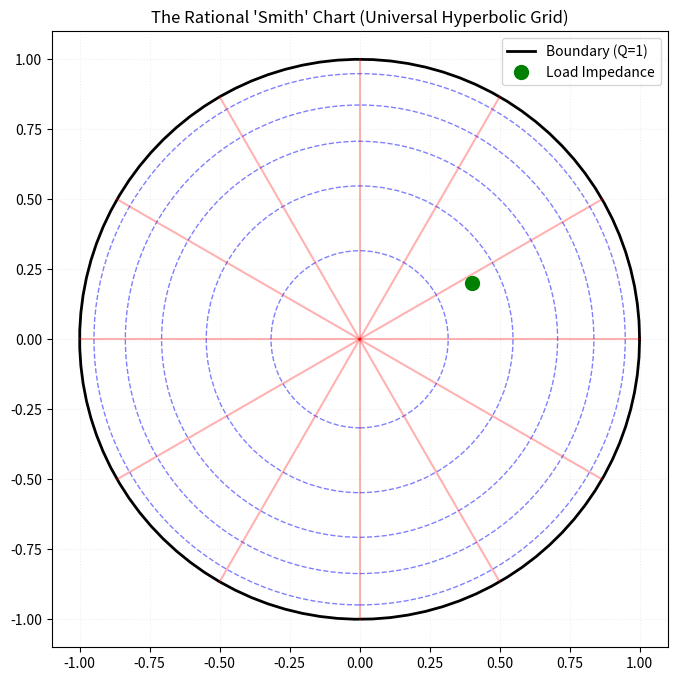

This chart was generated by the following Python code:
import numpy as np
import matplotlib.pyplot as plt


def draw_rational_chart():
    fig, ax = plt.subplots(figsize=(8, 8))

    # 1. Draw the Boundary (The Unit Disk where Quadrance Q = 1)
    theta = np.linspace(0, 2 * np.pi, 100)
    ax.plot(np.cos(theta), np.sin(theta), "k-", linewidth=2, label="Boundary (Q=1)")

    # 2. Draw Constant Quadrance "Circles" (Algebraic Distance)
    # Q = r^2. We pick rational steps for Q.
    quadrance_steps = [0.1, 0.3, 0.5, 0.7, 0.9]
    for q in quadrance_steps:
        r = np.sqrt(q)  # In RT, we plot the sqrt for the visual disk representation
        circle = plt.Circle(
            (0, 0), r, color="blue", fill=False, linestyle="--", alpha=0.5
        )
        ax.add_artist(circle)

    # 3. Draw Constant Spread "Lines" (Algebraic Phase)
    # In RT, spread is related to the 'opening' of the angle.
    # We plot rational directions: s = 0, 1/4, 1/2, 3/4, 1
    num_spread_lines = 12
    for i in range(num_spread_lines):
        angle = (i / num_spread_lines) * 2 * np.pi
        # These are the geodesics of the hyperbolic space
        x_vals = [0, np.cos(angle)]
        y_vals = [0, np.sin(angle)]
        ax.plot(x_vals, y_vals, color="red", alpha=0.3)

    # 4. Projective Point Plotting
    # Example: A mismatched load point
    z_load = 2 + 1j
    gamma = (z_load - 1) / (z_load + 1)
    ax.plot(gamma.real, gamma.imag, "go", markersize=10, label="Load Impedance")

    # Formatting
    ax.set_xlim(-1.1, 1.1)
    ax.set_ylim(-1.1, 1.1)
    ax.set_aspect("equal")
    ax.set_title("The Rational 'Smith' Chart (Universal Hyperbolic Grid)")
    ax.grid(True, which="both", linestyle=":", alpha=0.2)
    ax.legend()

    plt.show()


if __name__ == "__main__":
    draw_rational_chart()
